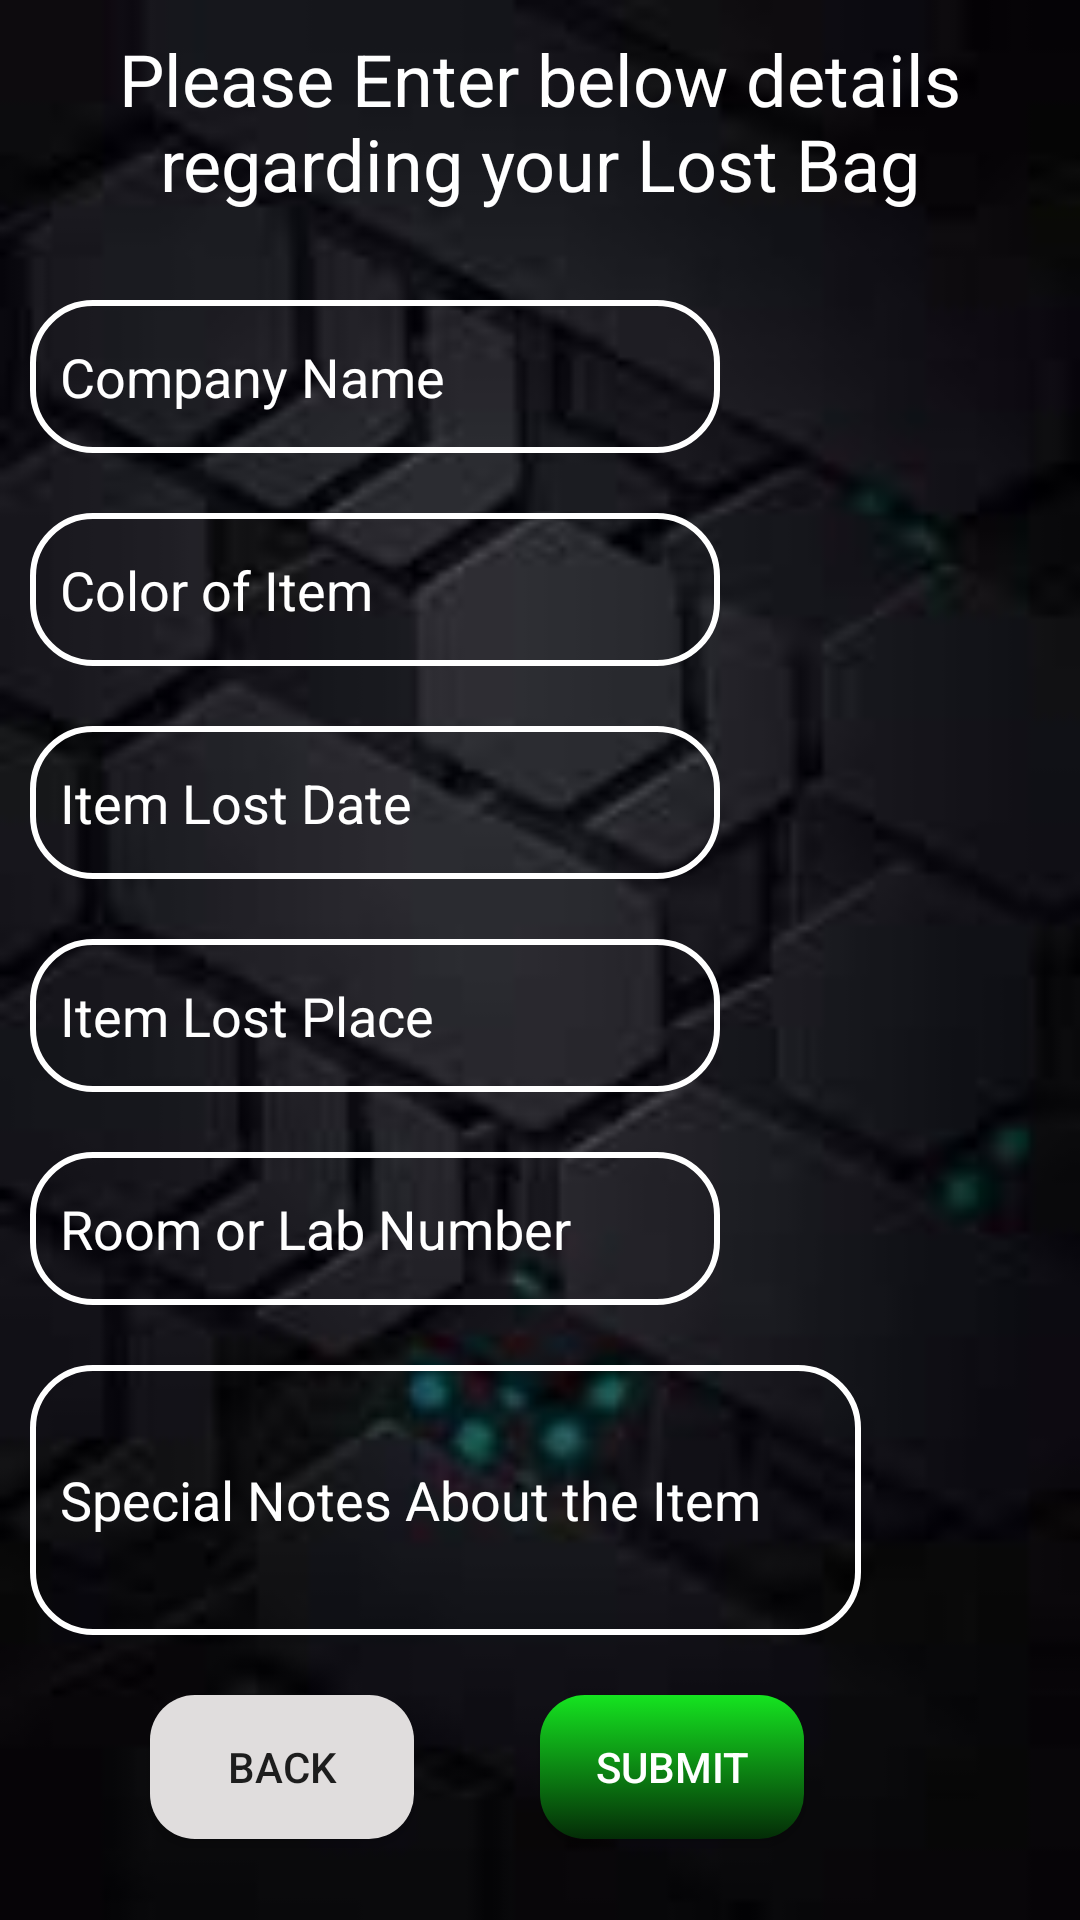

Android layout source for this screen:
<!-- AndroidManifest.xml: application theme AppTheme -->
<!-- res/layout/lost_bag_layout.xml -->
<?xml version="1.0" encoding="utf-8"?>

<RelativeLayout xmlns:android="http://schemas.android.com/apk/res/android"
    android:orientation="vertical"
    android:layout_width="match_parent"
    android:layout_height="match_parent"
    android:background="@drawable/main_blur">

    <TextView
        android:id="@+id/LostBagHeading"
        android:layout_width="match_parent"
        android:layout_height="60dp"
        android:textColor="@android:color/white"
        android:textAlignment="center"
        android:textSize="24sp"
        android:text="@string/lost_bag_heading"
        android:layout_marginTop="10dp"/>

    <EditText
        android:id="@+id/LostBagCompanyName"
        android:layout_below="@id/LostBagHeading"
        android:layout_width="277dp"
        android:layout_height="51dp"
        android:layout_marginLeft="10dp"
        android:layout_marginRight="120dp"
        android:layout_marginTop="30dp"
        android:background="@drawable/edit_text_background"
        android:hint="@string/company_name"
        android:inputType="textPersonName"
        android:paddingLeft="10dp"
        android:textColor="@android:color/white"
        android:textColorHint="@android:color/white" />

    <EditText
        android:id="@+id/LostBagColor"
        android:layout_width="277dp"
        android:layout_height="51dp"
        android:layout_below="@id/LostBagCompanyName"
        android:layout_marginLeft="10dp"
        android:layout_marginTop="20dp"
        android:layout_marginRight="120dp"
        android:background="@drawable/edit_text_background"
        android:hint="@string/color"
        android:inputType="textPersonName"
        android:paddingLeft="10dp"
        android:textColorHint="@android:color/white"
        android:textColor="@android:color/white" />

    <EditText
        android:id="@+id/LostBagDate"
        android:layout_width="277dp"
        android:layout_height="51dp"
        android:layout_below="@id/LostBagColor"
        android:layout_marginLeft="10dp"
        android:layout_marginTop="20dp"
        android:layout_marginRight="120dp"
        android:background="@drawable/edit_text_background"
        android:hint="@string/item_lost_date"
        android:inputType="date"
        android:textColor="@android:color/white"
        android:textColorHint="@android:color/white"
        android:paddingLeft="10dp"
        android:clickable="true"
        android:focusable="false"
        />

    <EditText
        android:id="@+id/LostBagPlace"
        android:layout_width="277dp"
        android:layout_height="51dp"
        android:layout_marginLeft="10dp"
        android:layout_marginRight="120dp"
        android:layout_below="@id/LostBagDate"
        android:background="@drawable/edit_text_background"
        android:layout_marginTop="20dp"
        android:paddingLeft="10dp"
        android:hint="@string/item_lost_place"
        android:textColorHint="@android:color/white"
        android:textColor="@android:color/white"
        android:inputType="text"/>

    <EditText
        android:id="@+id/LostBagRoomNo"
        android:layout_width="277dp"
        android:layout_height="51dp"
        android:layout_below="@id/LostBagPlace"
        android:layout_marginLeft="10dp"
        android:layout_marginTop="20dp"
        android:layout_marginRight="120dp"
        android:background="@drawable/edit_text_background"
        android:hint="@string/room_no"
        android:inputType="textPersonName"
        android:paddingLeft="10dp"
        android:textColor="@android:color/white"
        android:textColorHint="@android:color/white" />

    <EditText
        android:id="@+id/LostBagSpecialNotes"
        android:layout_width="277dp"
        android:layout_height="90dp"
        android:ems="10"
        android:layout_marginLeft="10dp"
        android:background="@drawable/edit_text_background"
        android:layout_below="@id/LostBagRoomNo"
        android:layout_marginTop="20dp"
        android:hint="@string/special_notes_about_item"
        android:textColorHint="@android:color/white"
        android:paddingLeft="10dp"
        android:inputType="textMultiLine" />

    <Button
        android:id="@+id/LostBagSubmitButton"
        android:layout_width="wrap_content"
        android:layout_height="wrap_content"
        android:text="@string/submit_button"
        android:layout_below="@id/LostBagSpecialNotes"
        android:layout_marginTop="20dp"
        android:layout_marginLeft="180dp"
        android:background="@drawable/login_button_background"
        android:textColor="@android:color/white"
        />

    <Button
        android:id="@+id/LostBagBackButton"
        android:layout_width="wrap_content"
        android:layout_height="wrap_content"
        android:text="@string/back_button"
        android:layout_below="@id/LostBagSpecialNotes"
        android:layout_alignBaseline="@id/LostBagSubmitButton"
        android:layout_marginLeft="50dp"
        android:background="@drawable/grey_round_button"/>


</RelativeLayout>
<!-- resources referenced by this layout -->
<resources>
  <!-- drawable edit_text_background (drawable-v24) -->
  <?xml version="1.0" encoding="utf-8"?>
  
  <selector xmlns:android="http://schemas.android.com/apk/res/android">
  
      <item android:state_focused="true"
          android:drawable="@drawable/edit_text_background2"/>
      <item android:drawable="@drawable/edit_text_background1"/>
  
  </selector>
  <!-- drawable grey_round_button (drawable) -->
  <?xml version="1.0" encoding="utf-8"?>
  
  <selector xmlns:android="http://schemas.android.com/apk/res/android">
  
      <item android:state_pressed="true"
          android:drawable="@drawable/grey_round_button2"/>
      <item android:drawable="@drawable/grey_round_button1"/>
  </selector>
  <!-- drawable login_button_background (drawable) -->
  <?xml version="1.0" encoding="utf-8"?>
  
  <selector xmlns:android="http://schemas.android.com/apk/res/android">
  
      <item android:state_pressed="true"
          android:drawable="@drawable/green_round_button3"/>
      <item android:drawable="@drawable/green_round_button1"/>
  </selector>
  <!-- drawable main_blur: jpg bitmap (drawable, 3011 bytes) -->
  <string name="back_button">BACK</string>
  <string name="color">Color of Item</string>
  <string name="company_name">Company Name</string>
  <string name="item_lost_date">Item Lost Date</string>
  <string name="item_lost_place">Item Lost Place</string>
  <string name="lost_bag_heading">Please Enter below details regarding your Lost Bag</string>
  <string name="room_no">Room or Lab Number</string>
  <string name="special_notes_about_item">Special Notes About the Item</string>
  <string name="submit_button">SUBMIT</string>
  <style name="AppTheme" parent="Theme.AppCompat.Light.DarkActionBar">
          
          <item name="colorPrimary">@color/colorPrimary</item>
          <item name="colorPrimaryDark">@color/colorPrimaryDark</item>
          <item name="colorAccent">@color/colorAccent</item>
      </style>
  <!-- drawable edit_text_background2 (drawable) -->
  <?xml version="1.0" encoding="utf-8"?>
  
  <shape xmlns:android="http://schemas.android.com/apk/res/android"
      android:shape="rectangle">
      <corners android:radius="20dp"/>
      <stroke android:width="3dp" android:color="@android:color/holo_orange_light"/>
  
  </shape>
  <!-- drawable edit_text_background1 (drawable) -->
  <?xml version="1.0" encoding="utf-8"?>
  
  <shape xmlns:android="http://schemas.android.com/apk/res/android"
      android:shape="rectangle">
      <stroke android:width="2dp" android:color="@android:color/white"/>
      <corners android:radius="20dp"/>
  
  </shape>
  <!-- drawable grey_round_button2 (drawable) -->
  <?xml version="1.0" encoding="utf-8"?>
  
  <shape xmlns:android="http://schemas.android.com/apk/res/android"
      android:shape="rectangle">
      <corners android:radius="15dp"/>
      <solid android:color="#858282"/>
  </shape>
  <!-- drawable grey_round_button1 (drawable) -->
  <?xml version="1.0" encoding="utf-8"?>
  
  <shape xmlns:android="http://schemas.android.com/apk/res/android"
      android:shape="rectangle">
      <corners android:radius="15dp"/>
      <solid android:color="#E0DDDD"/>
  </shape>
  <!-- drawable green_round_button3 (drawable) -->
  <?xml version="1.0" encoding="utf-8"?>
  
  <shape xmlns:android="http://schemas.android.com/apk/res/android"
      android:shape="rectangle">
      <corners android:radius="15dp"/>
      <solid android:color="#035309"/>
  
  </shape>
  <!-- drawable green_round_button1 (drawable-v24) -->
  <?xml version="1.0" encoding="utf-8"?>
  
  <shape xmlns:android="http://schemas.android.com/apk/res/android"
      android:shape="rectangle">
      <gradient android:startColor="#15E420"
          android:endColor="#042C07"
          android:angle="270"/>
      <corners android:radius="15dp"/>
  </shape>
  <color name="colorPrimary">#008577</color>
  <color name="colorPrimaryDark">#00574B</color>
  <color name="colorAccent">#D81B60</color>
</resources>
